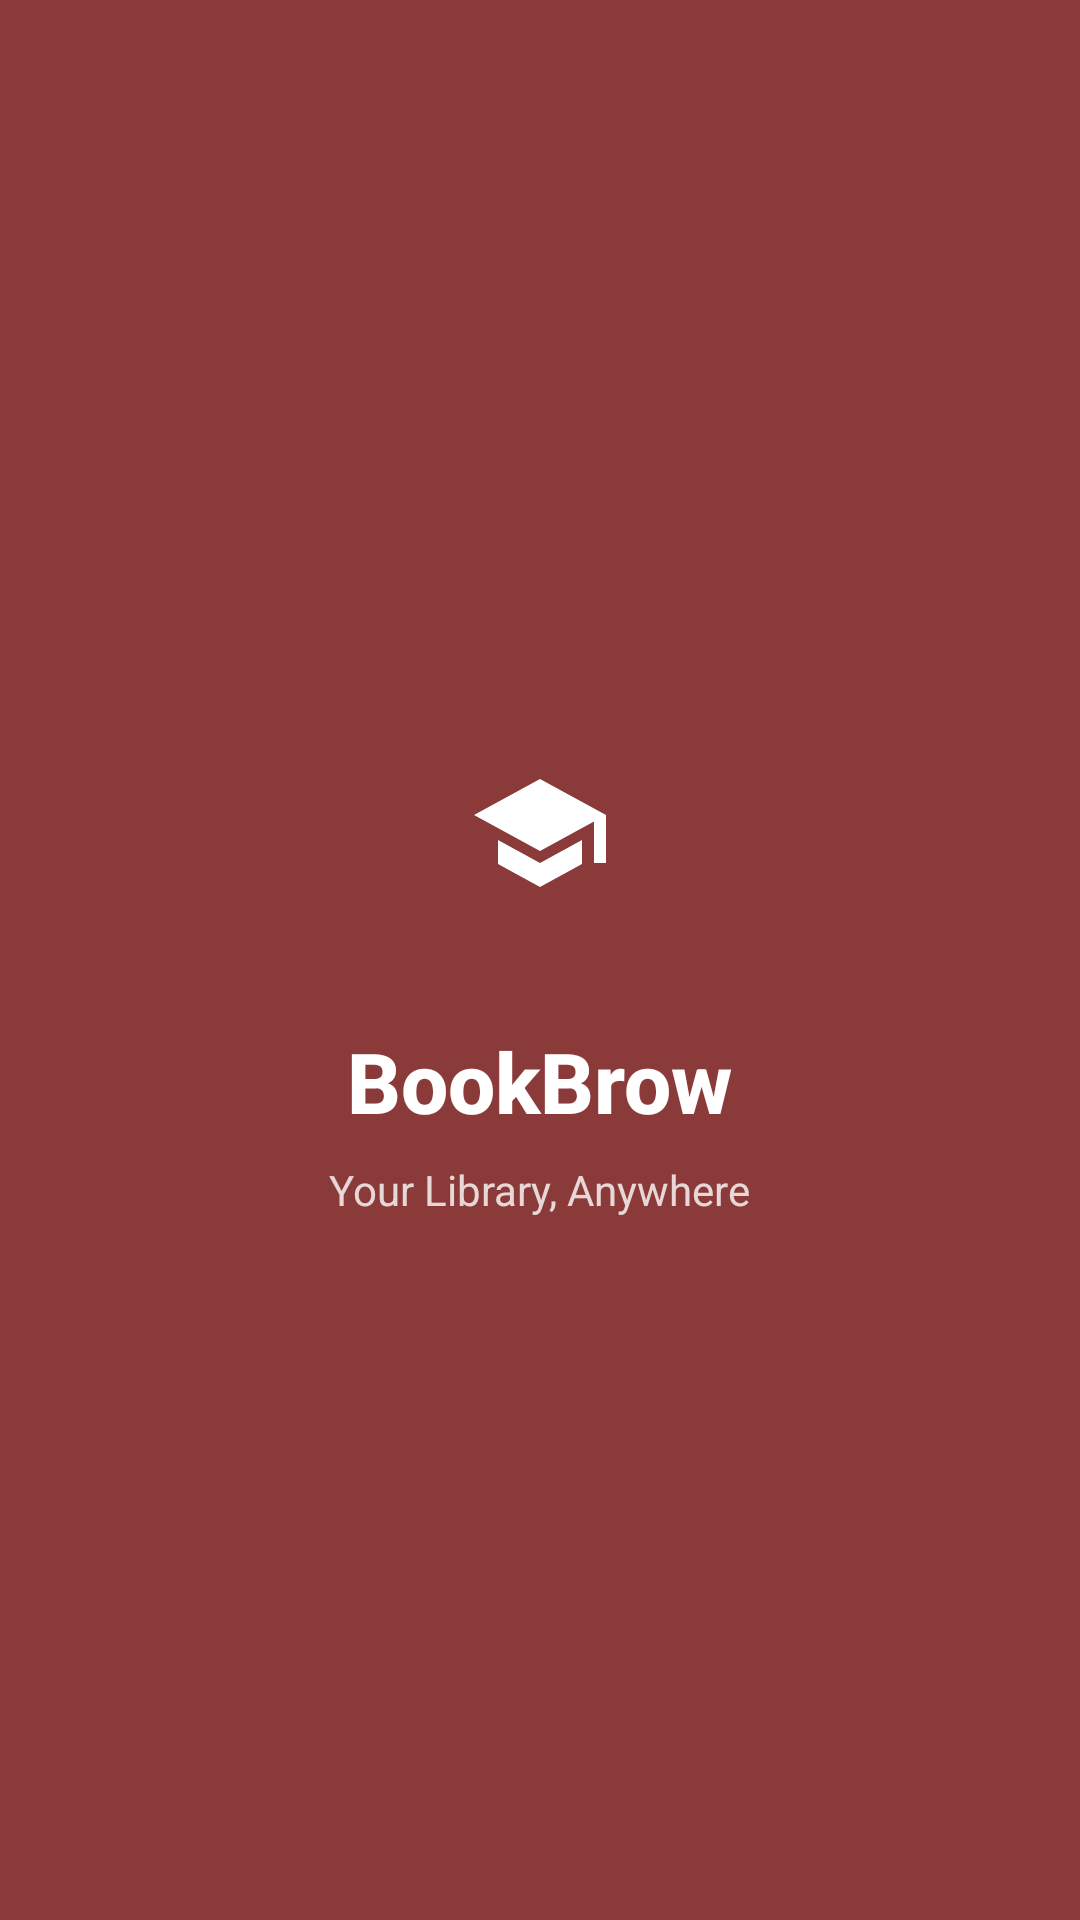

This screen was rendered from an Android layout file. Write that file and the resources it references.
<!-- AndroidManifest.xml: activity theme Theme.BookBrow.Splash -->
<!-- res/layout/activity_splash.xml -->
<?xml version="1.0" encoding="utf-8"?>
<LinearLayout xmlns:android="http://schemas.android.com/apk/res/android"
    android:layout_width="match_parent"
    android:layout_height="match_parent"
    android:background="@drawable/bg_auth_gradient"
    android:gravity="center"
    android:orientation="vertical">

    
    <FrameLayout
        android:layout_width="88dp"
        android:layout_height="88dp"
        android:background="@drawable/bg_logo_circle"
        android:padding="20dp">

        <ImageView
            android:layout_width="match_parent"
            android:layout_height="match_parent"
            android:contentDescription="BookBrow"
            android:src="@drawable/ic_logo" />
    </FrameLayout>

    <TextView
        android:layout_width="wrap_content"
        android:layout_height="wrap_content"
        android:layout_marginTop="20dp"
        android:text="BookBrow"
        android:textColor="#FFFFFFFF"
        android:textSize="28sp"
        android:textStyle="bold"
        android:fontFamily="sans-serif-medium" />

    <TextView
        android:layout_width="wrap_content"
        android:layout_height="wrap_content"
        android:layout_marginTop="8dp"
        android:text="Your Library, Anywhere"
        android:textColor="#CCFFFFFF"
        android:textSize="14sp" />

</LinearLayout>
<!-- resources referenced by this layout -->
<resources>
  <!-- drawable ic_logo (drawable) -->
  <?xml version="1.0" encoding="utf-8"?>
  <vector xmlns:android="http://schemas.android.com/apk/res/android"
      android:width="48dp"
      android:height="48dp"
      android:viewportWidth="24"
      android:viewportHeight="24">
      <path
          android:fillColor="#FFFFFFFF"
          android:pathData="M5,13.18v4L12,21l7,-3.82v-4L12,17l-7,-3.82zM12,3L1,9l11,6l9,-4.91V17h2V9L12,3z" />
  </vector>
  <style name="Theme.BookBrow.Splash" parent="Theme.BookBrow">
          <item name="android:windowBackground">@color/brand_primary_dark</item>
      </style>
  <style name="Theme.BookBrow" parent="Theme.MaterialComponents.DayNight.NoActionBar">
          <item name="colorPrimary">@color/brand_primary</item>
          <item name="colorPrimaryDark">@color/brand_primary_dark</item>
          <item name="colorAccent">@color/brand_primary_light</item>
          <item name="android:statusBarColor">@color/brand_primary_dark</item>
          <item name="android:navigationBarColor">@color/brand_primary_dark</item>
          <item name="android:windowBackground">@color/brand_primary_dark</item>
          <item name="android:fontFamily">sans-serif</item>
      </style>
  <color name="brand_primary_dark">#8B3A3A</color>
  <color name="brand_primary">#C85A5A</color>
  <color name="brand_primary_light">#E08080</color>
</resources>
